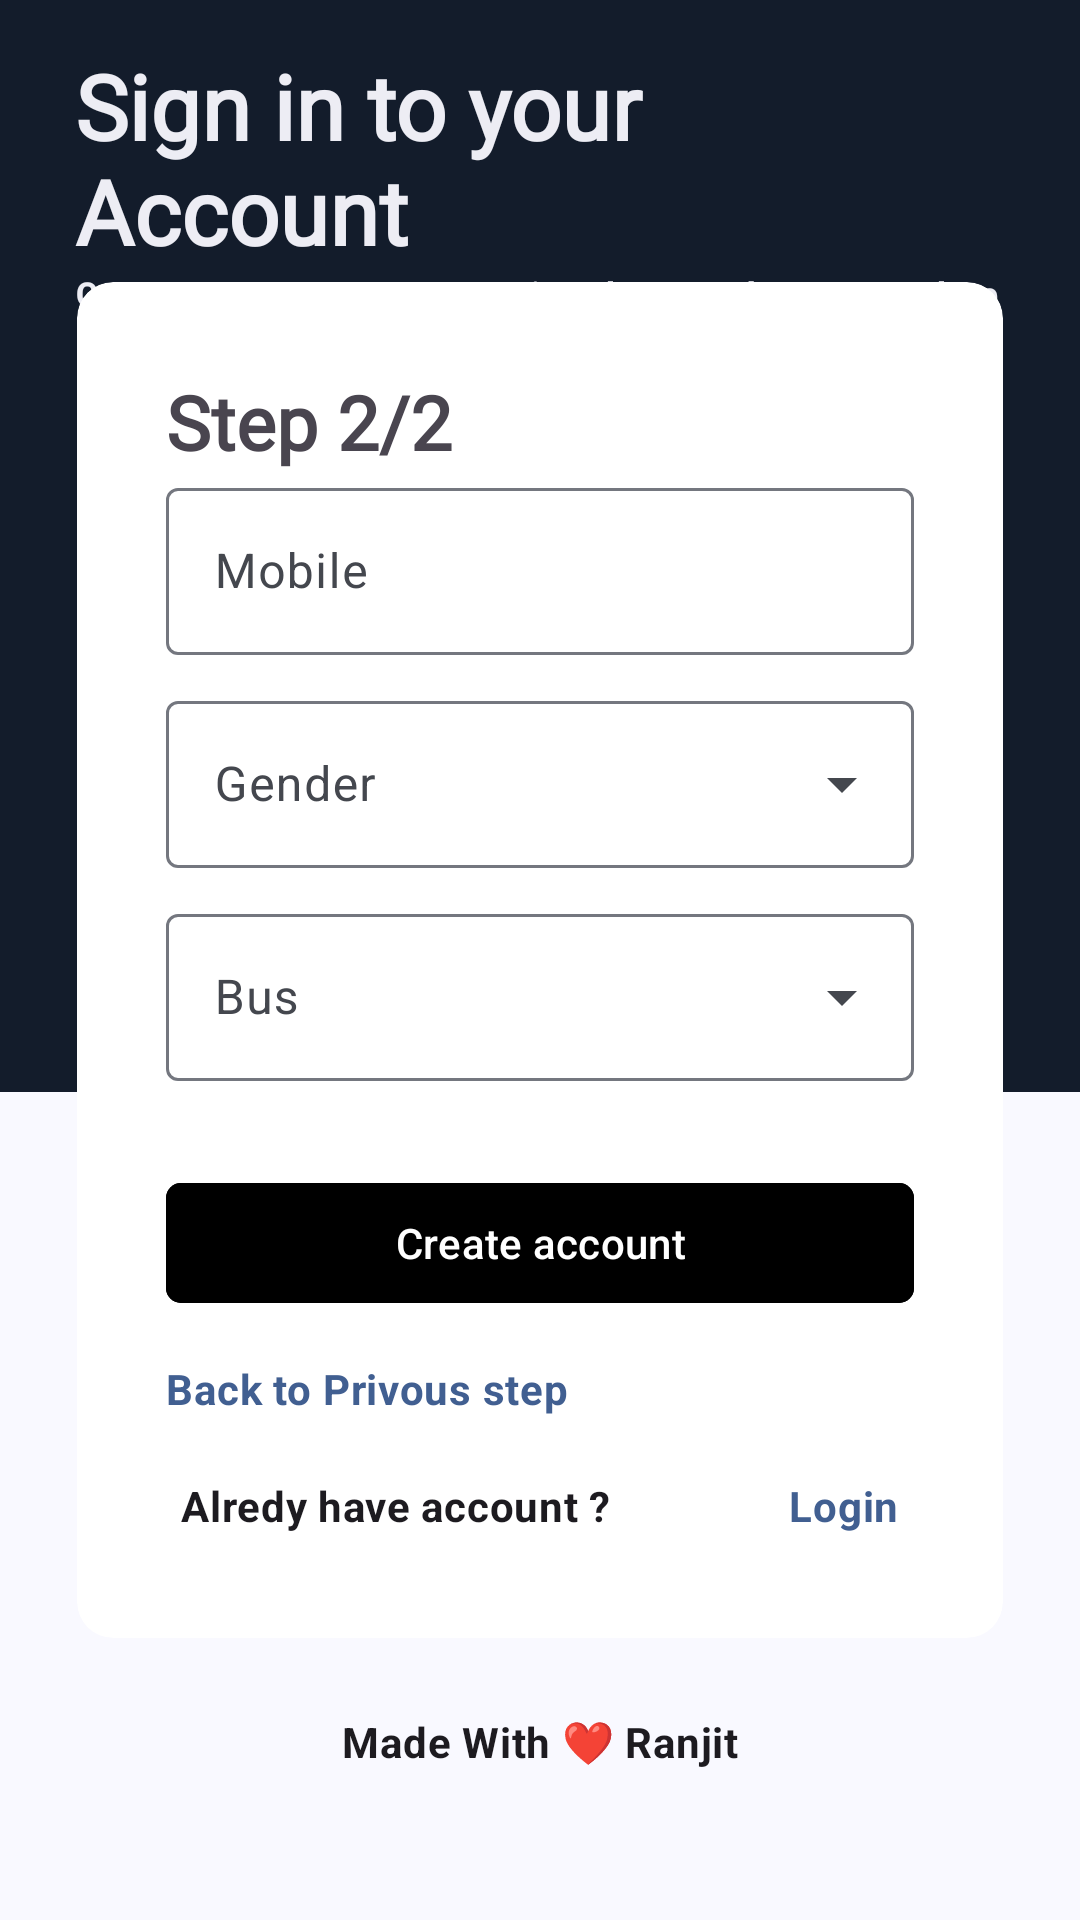

Write the Android layout XML for this screen, with the resource values it uses.
<!-- AndroidManifest.xml: application theme Theme.BsTrack -->
<!-- res/layout/activity_register_two.xml -->
<?xml version="1.0" encoding="utf-8"?>
<RelativeLayout
    xmlns:android="http://schemas.android.com/apk/res/android"
    xmlns:app="http://schemas.android.com/apk/res-auto"
    xmlns:tools="http://schemas.android.com/tools"
    android:layout_width="match_parent"
    android:layout_height="match_parent">

    <com.google.android.material.card.MaterialCardView
        android:layout_width="match_parent"
        android:layout_height="364dp"
        app:cardBackgroundColor="@color/md_theme_onSecondaryContainer"
        android:elevation="8dp"
        app:strokeWidth="0dp"
        app:cardCornerRadius="0dp">
        <LinearLayout
            android:layout_width="match_parent"
            android:layout_height="match_parent"
            android:orientation="vertical">

            <TextView
                android:id="@+id/title"
                android:layout_width="300dp"
                android:layout_height="wrap_content"
                android:layout_marginTop="15dp"
                android:layout_marginStart="25dp"
                android:fontFamily="@font/poppins_medium"
                android:text="Sign in to your Account"
                android:textColor="?attr/colorSurfaceContainer"
                android:textSize="30sp"
                android:textStyle="bold" />

            <TextView
                android:layout_width="match_parent"
                android:layout_height="wrap_content"
                android:layout_marginStart="25dp"
                android:textColor="?attr/colorSurfaceContainer"
                android:text="Create account on PresentSir Select Bus by Bus no plate"
                style="@style/TextAppearance.Material3.LabelSmall"
                android:textStyle="bold" />

        </LinearLayout>
    </com.google.android.material.card.MaterialCardView>

    <LinearLayout
        android:layout_width="wrap_content"
        android:layout_height="wrap_content"
        android:padding="20dp"
        android:layout_centerVertical="true">
        
        <com.google.android.material.card.MaterialCardView
            android:id="@+id/loginCard"
            android:layout_width="match_parent"
            android:layout_height="wrap_content"
            app:contentPadding="10dp"
            app:cardBackgroundColor="@color/cardview_light_background"
            android:layout_centerVertical="true"
            app:cardUseCompatPadding="true"
            app:strokeWidth="0dp">

            <LinearLayout
                android:layout_width="match_parent"
                android:layout_height="match_parent"
                android:layout_margin="10dp"
                android:padding="10dp"
                android:orientation="vertical">
                <TextView
                    android:layout_width="wrap_content"
                    android:layout_height="wrap_content"
                    android:fontFamily="@font/poppins_medium"
                    android:text="Step 2/2"
                    android:textSize="25sp"
                    android:textStyle="bold" />

                
                <com.google.android.material.textfield.TextInputLayout
                    android:id="@+id/contactInputLayout"
                    android:layout_width="match_parent"
                    android:layout_height="wrap_content"
                    android:layout_marginBottom="10dp"
                    android:hint="Mobile"
                    app:endIconMode="custom"
                    app:endIconDrawable="@drawable/call_24px">

                    <com.google.android.material.textfield.TextInputEditText
                        android:id="@+id/contactEditText"
                        android:layout_width="match_parent"
                        android:layout_height="wrap_content"
                        android:inputType="number"
                        app:textInputLayoutFocusedRectEnabled="true" />
                </com.google.android.material.textfield.TextInputLayout>

                
                <com.google.android.material.textfield.TextInputLayout
                    android:id="@+id/genderInputLayout"
                    style="@style/Widget.Material3.TextInputLayout.OutlinedBox.ExposedDropdownMenu"
                    android:layout_width="match_parent"
                    android:layout_height="wrap_content"
                    android:layout_marginBottom="10dp"
                    android:hint="Gender">

                    <AutoCompleteTextView
                        android:id="@+id/genderDropdown"
                        android:layout_width="match_parent"
                        android:layout_height="wrap_content"
                        android:inputType="none" />
                </com.google.android.material.textfield.TextInputLayout>

                
                <com.google.android.material.textfield.TextInputLayout
                    android:id="@+id/busInputLayout"
                    style="@style/Widget.Material3.TextInputLayout.OutlinedBox.ExposedDropdownMenu"
                    android:layout_width="match_parent"
                    android:layout_height="wrap_content"
                    android:layout_marginBottom="10dp"
                    android:hint="Bus">

                    <AutoCompleteTextView
                        android:id="@+id/busDropdown"
                        android:layout_width="match_parent"
                        android:layout_height="wrap_content"
                        android:inputType="none" />
                </com.google.android.material.textfield.TextInputLayout>

                
                <com.google.android.material.button.MaterialButton
                    android:id="@+id/createAccountButton"
                    android:layout_width="match_parent"
                    android:layout_height="wrap_content"
                    android:layout_marginTop="20dp"
                    android:layout_below="@id/loginCard"
                    android:layout_centerHorizontal="true"
                    android:backgroundTint="#000000"
                    app:cornerRadius="5dp"
                    android:text="Create account" />

                <TextView
                    android:id="@+id/backToStepOneButton"
                    android:layout_width="wrap_content"
                    android:layout_height="wrap_content"
                    android:layout_marginTop="15dp"
                    android:textColor="@color/md_theme_primary"
                    android:layout_alignParentStart="true"
                    android:text="Back to Privous step"
                    style="@style/TextAppearance.Material3.BodyMedium"
                    android:textStyle="bold" />

                <RelativeLayout
                    android:layout_width="wrap_content"
                    android:layout_height="wrap_content"
                    android:padding="5dp">

                    <TextView
                        android:layout_width="wrap_content"
                        android:layout_height="wrap_content"
                        android:layout_marginTop="15dp"
                        android:layout_alignParentStart="true"
                        android:text="Alredy have account ?"
                        style="@style/TextAppearance.Material3.BodyMedium"
                        android:textStyle="bold" />

                    <TextView
                        android:id="@+id/loginTextView"
                        android:layout_width="wrap_content"
                        android:layout_height="wrap_content"
                        android:layout_alignParentEnd="true"
                        android:layout_marginTop="15dp"
                        android:text="Login"
                        android:textColor="@color/md_theme_primary"
                        style="@style/TextAppearance.Material3.BodyMedium"
                        android:textStyle="bold" />

                </RelativeLayout>

            </LinearLayout>

        </com.google.android.material.card.MaterialCardView>
    </LinearLayout>
    <TextView
        android:id="@+id/ranjit"
        android:layout_width="match_parent"
        android:layout_height="wrap_content"
        android:layout_marginBottom="50dp"
        android:textAlignment="center"
        android:layout_alignParentBottom="true"
        android:text="@string/ranjit"
        style="@style/TextAppearance.Material3.BodyMedium"
        android:textStyle="bold" />
</RelativeLayout>
<!-- resources referenced by this layout -->
<resources>
  <color name="md_theme_onSecondaryContainer">#131C2B</color>
  <color name="md_theme_primary">#415F91</color>
  <string name="ranjit">Made With \u2764 Ranjit</string>
  <style name="Theme.BsTrack" parent="Base.Theme.BsTrack" />
  <color name="md_theme_onPrimary">#FFFFFF</color>
  <color name="md_theme_primaryContainer">#D6E3FF</color>
  <color name="md_theme_onPrimaryContainer">#001B3E</color>
  <color name="md_theme_secondary">#565F71</color>
  <color name="md_theme_onSecondary">#FFFFFF</color>
  <color name="md_theme_secondaryContainer">#DAE2F9</color>
  <color name="md_theme_tertiary">#705575</color>
  <color name="md_theme_onTertiary">#FFFFFF</color>
  <color name="md_theme_tertiaryContainer">#FAD8FD</color>
  <color name="md_theme_onTertiaryContainer">#28132E</color>
  <color name="md_theme_error">#BA1A1A</color>
  <color name="md_theme_onError">#FFFFFF</color>
  <color name="md_theme_errorContainer">#FFDAD6</color>
  <color name="md_theme_onErrorContainer">#410002</color>
  <color name="md_theme_background">#F9F9FF</color>
  <color name="md_theme_onBackground">#191C20</color>
  <color name="md_theme_surface">#F9F9FF</color>
  <color name="md_theme_onSurface">#191C20</color>
  <color name="md_theme_surfaceVariant">#E0E2EC</color>
  <color name="md_theme_onSurfaceVariant">#44474E</color>
  <color name="md_theme_outline">#74777F</color>
  <color name="md_theme_outlineVariant">#C4C6D0</color>
  <color name="md_theme_inverseSurface">#2E3036</color>
  <color name="md_theme_inverseOnSurface">#F0F0F7</color>
  <color name="md_theme_inversePrimary">#AAC7FF</color>
  <color name="md_theme_primaryFixed">#D6E3FF</color>
  <color name="md_theme_onPrimaryFixed">#001B3E</color>
  <color name="md_theme_primaryFixedDim">#AAC7FF</color>
  <color name="md_theme_onPrimaryFixedVariant">#284777</color>
  <color name="md_theme_secondaryFixed">#DAE2F9</color>
  <color name="md_theme_onSecondaryFixed">#131C2B</color>
  <color name="md_theme_secondaryFixedDim">#BEC6DC</color>
  <color name="md_theme_onSecondaryFixedVariant">#3E4759</color>
  <color name="md_theme_tertiaryFixed">#FAD8FD</color>
  <color name="md_theme_onTertiaryFixed">#28132E</color>
  <color name="md_theme_tertiaryFixedDim">#DDBCE0</color>
  <color name="md_theme_onTertiaryFixedVariant">#573E5C</color>
  <color name="md_theme_surfaceDim">#D9D9E0</color>
  <color name="md_theme_surfaceBright">#F9F9FF</color>
  <color name="md_theme_surfaceContainerLowest">#FFFFFF</color>
  <color name="md_theme_surfaceContainerLow">#F3F3FA</color>
  <color name="md_theme_surfaceContainer">#EDEDF4</color>
  <color name="md_theme_surfaceContainerHigh">#E7E8EE</color>
  <color name="md_theme_surfaceContainerHighest">#E2E2E9</color>
</resources>
